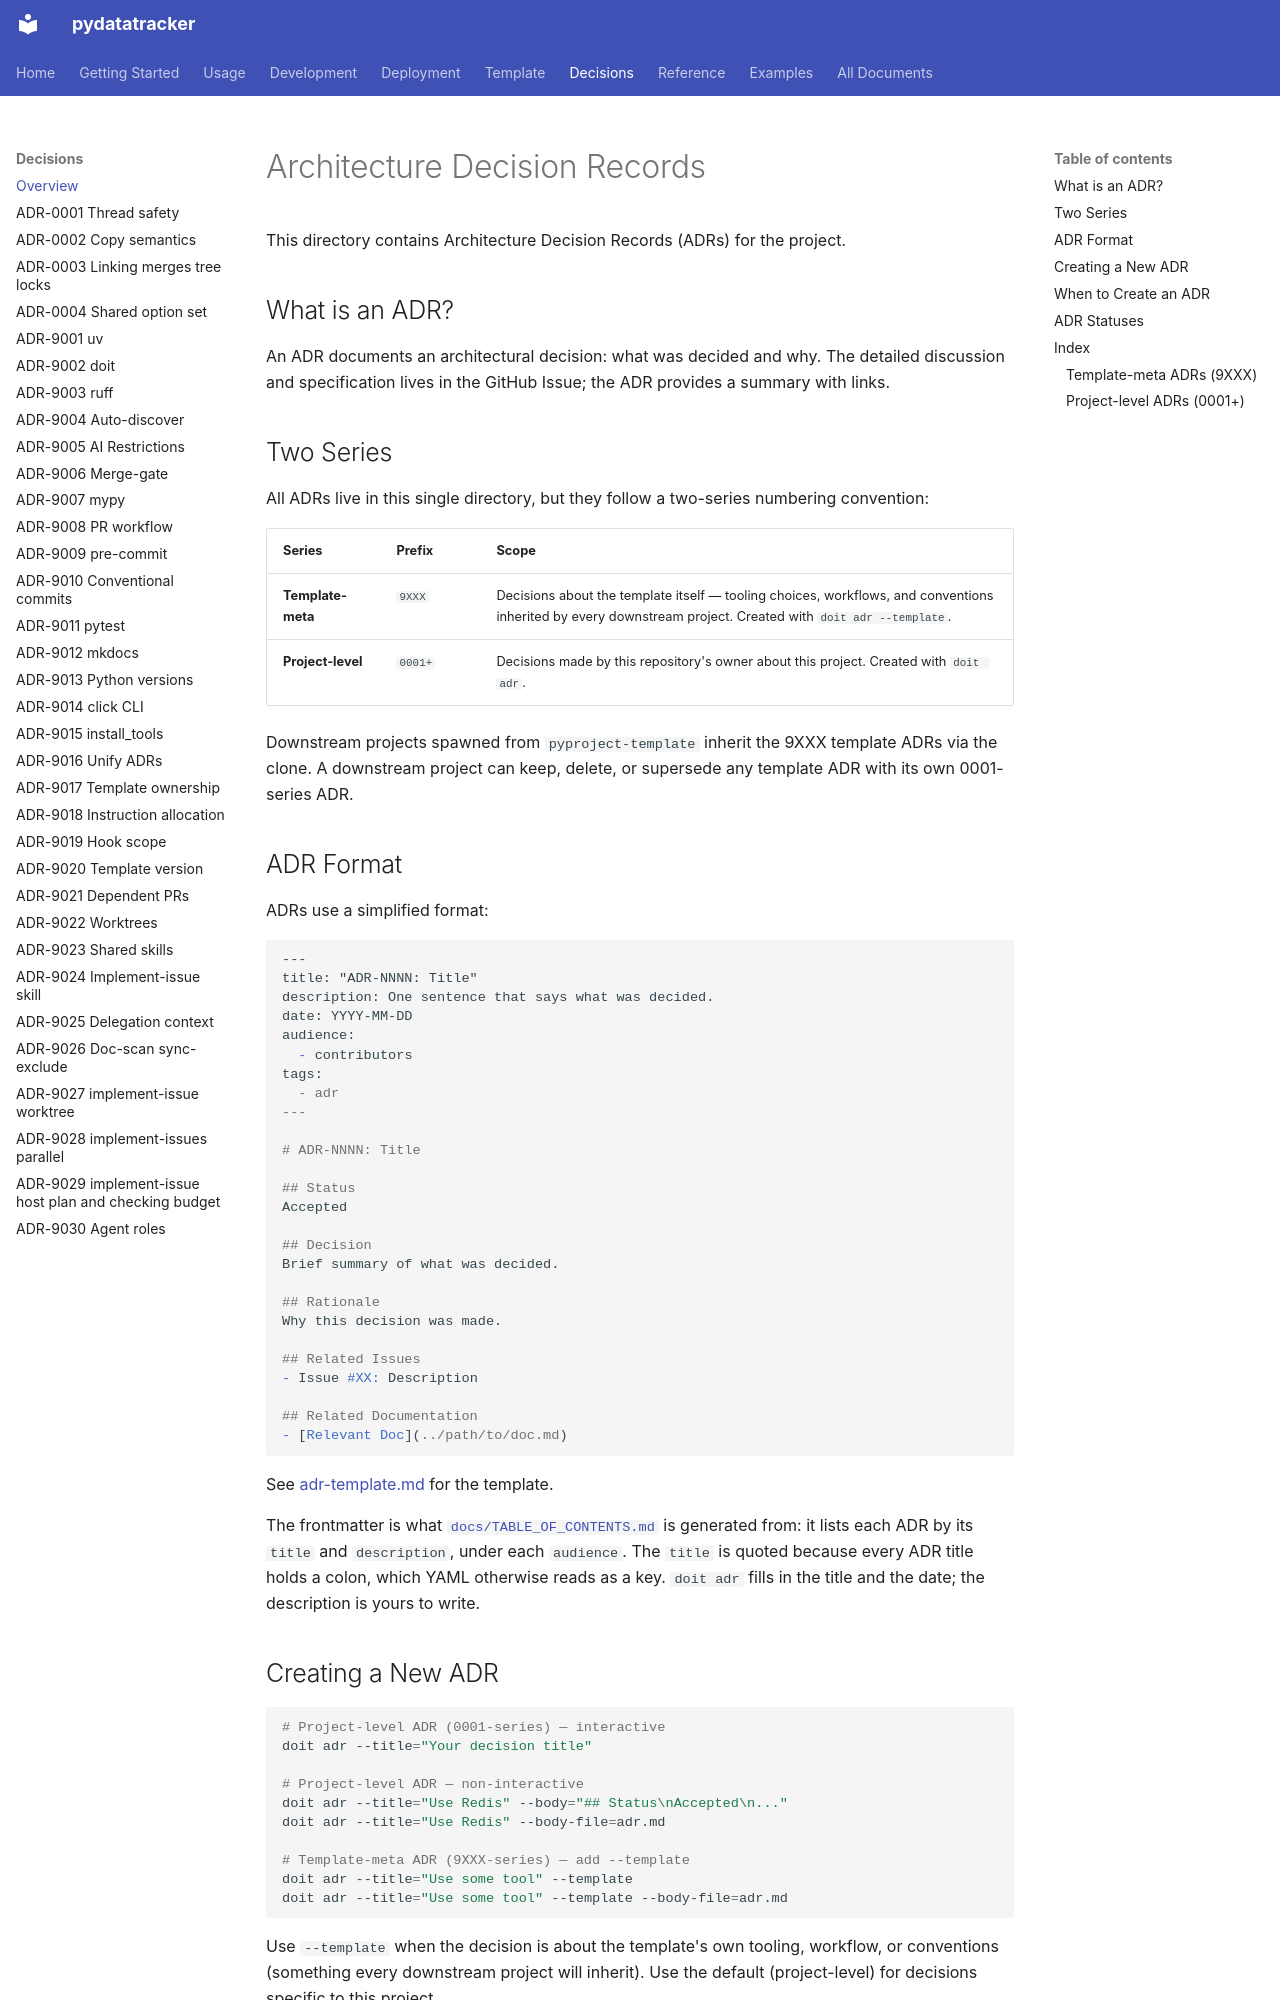

repository: endavis/pydatatracker · page: decisions/index.html · generator: mkdocs

---
title: Architecture Decision Records
description: What an ADR is, the two numbering series, the ADR format, and how to create one with doit adr
audience:
  - contributors
  - ai-agents
tags:
  - adr
  - architecture
---

# Architecture Decision Records

This directory contains Architecture Decision Records (ADRs) for the project.

## What is an ADR?

An ADR documents an architectural decision: what was decided and why. The detailed discussion and specification lives in the GitHub Issue; the ADR provides a summary with links.

## Two Series

All ADRs live in this single directory, but they follow a two-series numbering convention:

| Series | Prefix | Scope |
|--------|--------|-------|
| **Template-meta** | `9XXX` | Decisions about the template itself — tooling choices, workflows, and conventions inherited by every downstream project. Created with `doit adr --template`. |
| **Project-level** | `0001+` | Decisions made by this repository's owner about this project. Created with `doit adr`. |

Downstream projects spawned from `pyproject-template` inherit the 9XXX template ADRs via the clone. A downstream project can keep, delete, or supersede any template ADR with its own 0001-series ADR.

## ADR Format

ADRs use a simplified format:

```markdown
---
title: "ADR-NNNN: Title"
description: One sentence that says what was decided.
date: YYYY-MM-DD
audience:
  - contributors
tags:
  - adr
---

# ADR-NNNN: Title

## Status
Accepted

## Decision
Brief summary of what was decided.

## Rationale
Why this decision was made.

## Related Issues
- Issue #XX: Description

## Related Documentation
- [Relevant Doc](../path/to/doc.md)
```

See [adr-template.md](adr-template.md) for the template.

The frontmatter is what [`docs/TABLE_OF_CONTENTS.md`](../TABLE_OF_CONTENTS.md) is generated from:
it lists each ADR by its `title` and `description`, under each `audience`. The `title` is quoted
because every ADR title holds a colon, which YAML otherwise reads as a key. `doit adr` fills in
the title and the date; the description is yours to write.

## Creating a New ADR

```bash
# Project-level ADR (0001-series) — interactive
doit adr --title="Your decision title"

# Project-level ADR — non-interactive
doit adr --title="Use Redis" --body="## Status\nAccepted\n..."
doit adr --title="Use Redis" --body-file=adr.md

# Template-meta ADR (9XXX-series) — add --template
doit adr --title="Use some tool" --template
doit adr --title="Use some tool" --template --body-file=adr.md
```

Use `--template` when the decision is about the template's own tooling, workflow, or conventions (something every downstream project will inherit). Use the default (project-level) for decisions specific to this project.

A body passed with `--body` or `--body-file` gets the template's frontmatter unless it starts with
its own. Either way, `doit adr` sets the title and fills in the date. If the description is still
the template's placeholder, `doit adr` says so; replace it before you commit, because `doit check`
fails on an ADR that keeps it.

## When to Create an ADR

Create an ADR when:
- Introducing a new tool, framework, or library
- Changing development workflow or processes
- Making decisions that affect project architecture

The Issue contains the full discussion; the ADR summarizes the outcome.

## ADR Statuses

- **Accepted**: Decision is in effect
- **Deprecated**: No longer relevant (kept for history)
- **Superseded**: Replaced by a newer ADR

## Index
